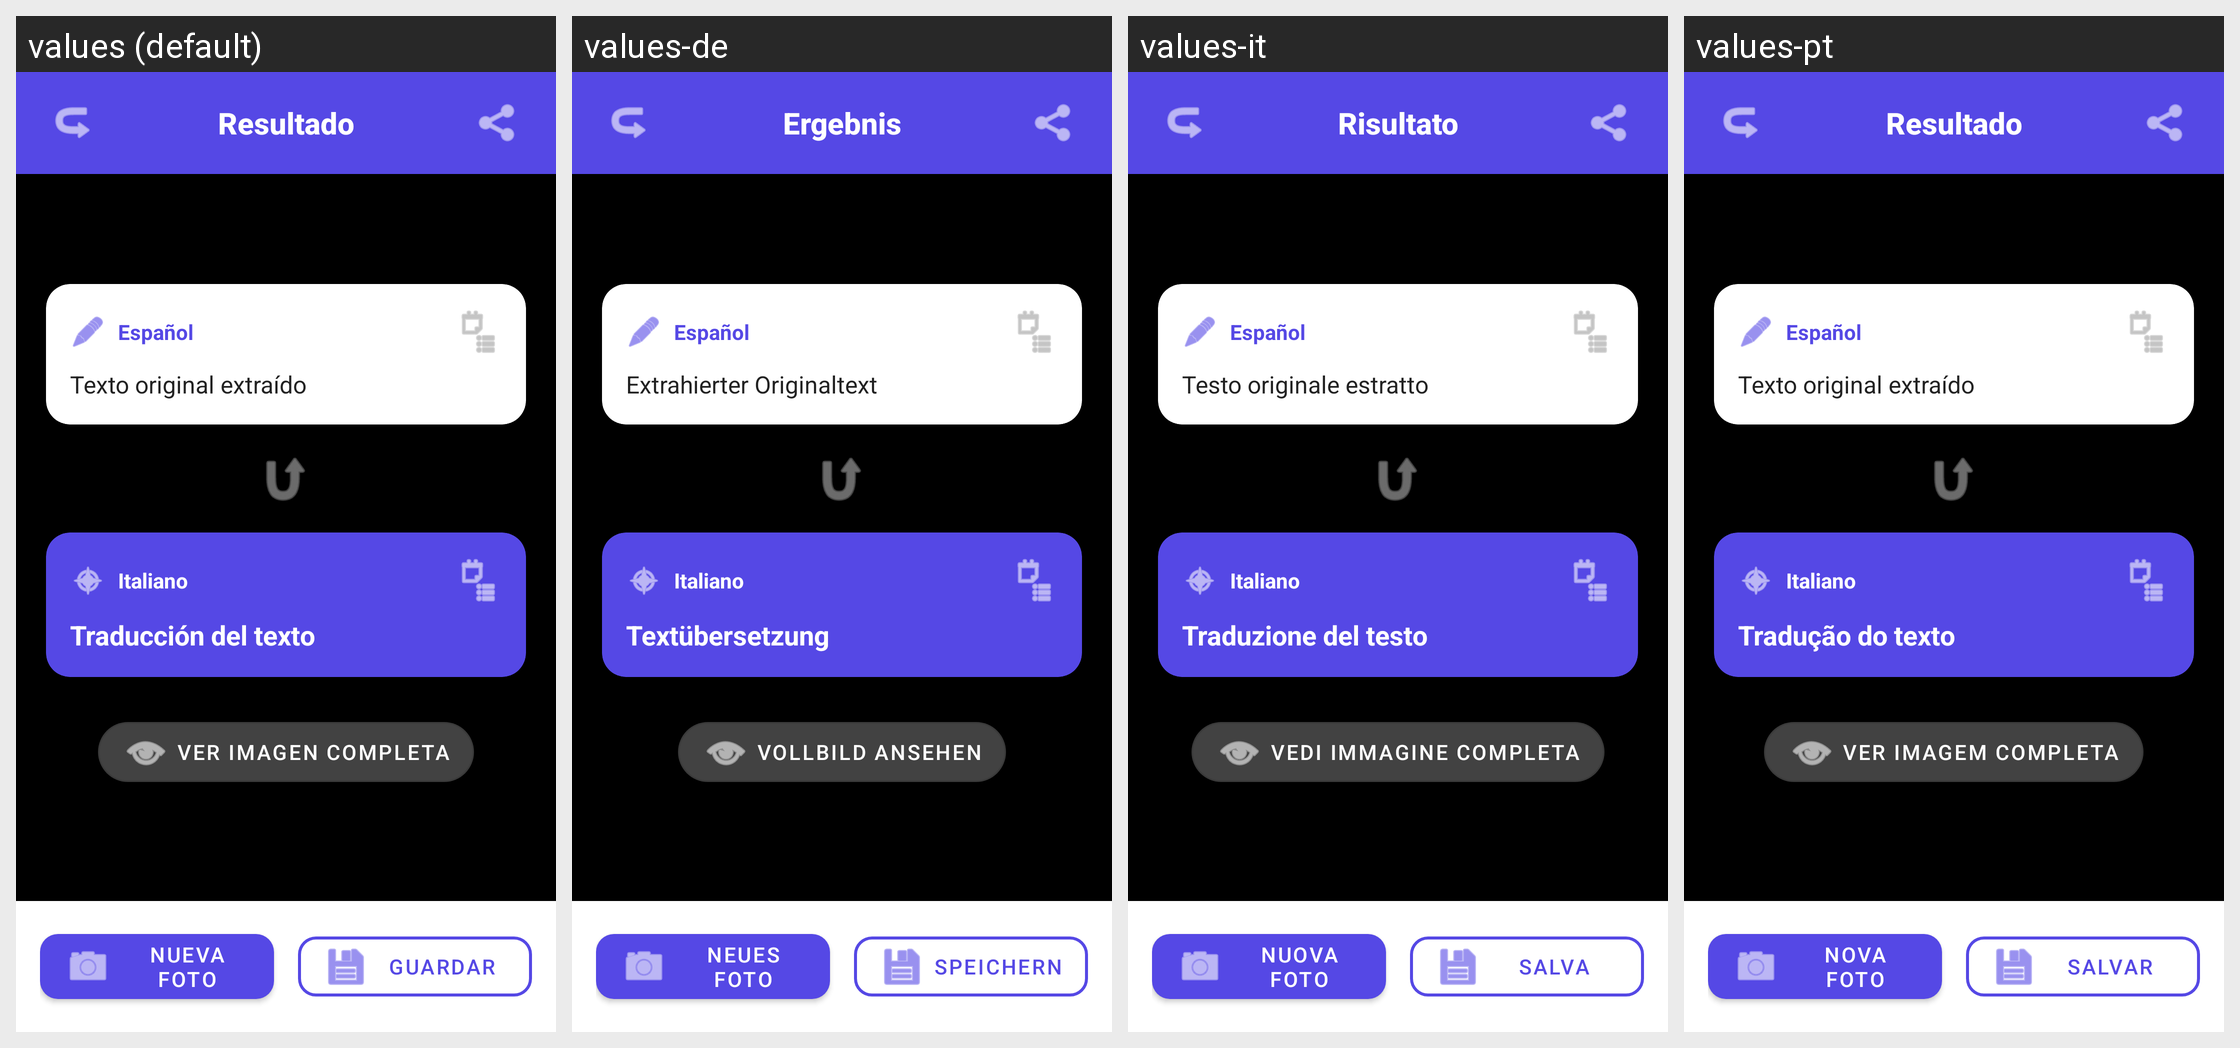

Translations of the strings shown on this Android screen, per locale in the grid:
Android screen res/layout/traslation_result.xml rendered under 4 locales, left to right: values (default), values-de, values-it, values-pt. Device: Nexus 5 (rendered at 1080×1920; each locale shown at half size, 540×960, under a caption strip naming it); theme Theme.Practica.
Other locales in the repository, not shown: values-en, values-es, values-fr, values-ja, values-ko-rKR, values-zh-rCN.
Strings drawn on this screen, with the default value and each locale's value (text and hints the layout hard-codes, and strings that could not be matched under every locale, appear in the picture but are not listed):

resultado
  values: Resultado
  values-de: Ergebnis
  values-it: Risultato
  values-pt: Resultado

texto_original_extraido
  values: Texto original extraído
  values-de: Extrahierter Originaltext
  values-it: Testo originale estratto
  values-pt: Texto original extraído

traduccion_texto
  values: Traducción del texto
  values-de: Textübersetzung
  values-it: Traduzione del testo
  values-pt: Tradução do texto

ver_imagen_completa
  values: Ver imagen completa
  values-de: Vollbild ansehen
  values-it: Vedi immagine completa
  values-pt: Ver imagem completa

nueva_foto
  values: Nueva Foto
  values-de: Neues Foto
  values-it: Nuova foto
  values-pt: Nova foto

guardar
  values: Guardar
  values-de: Speichern
  values-it: Salva
  values-pt: Salvar
